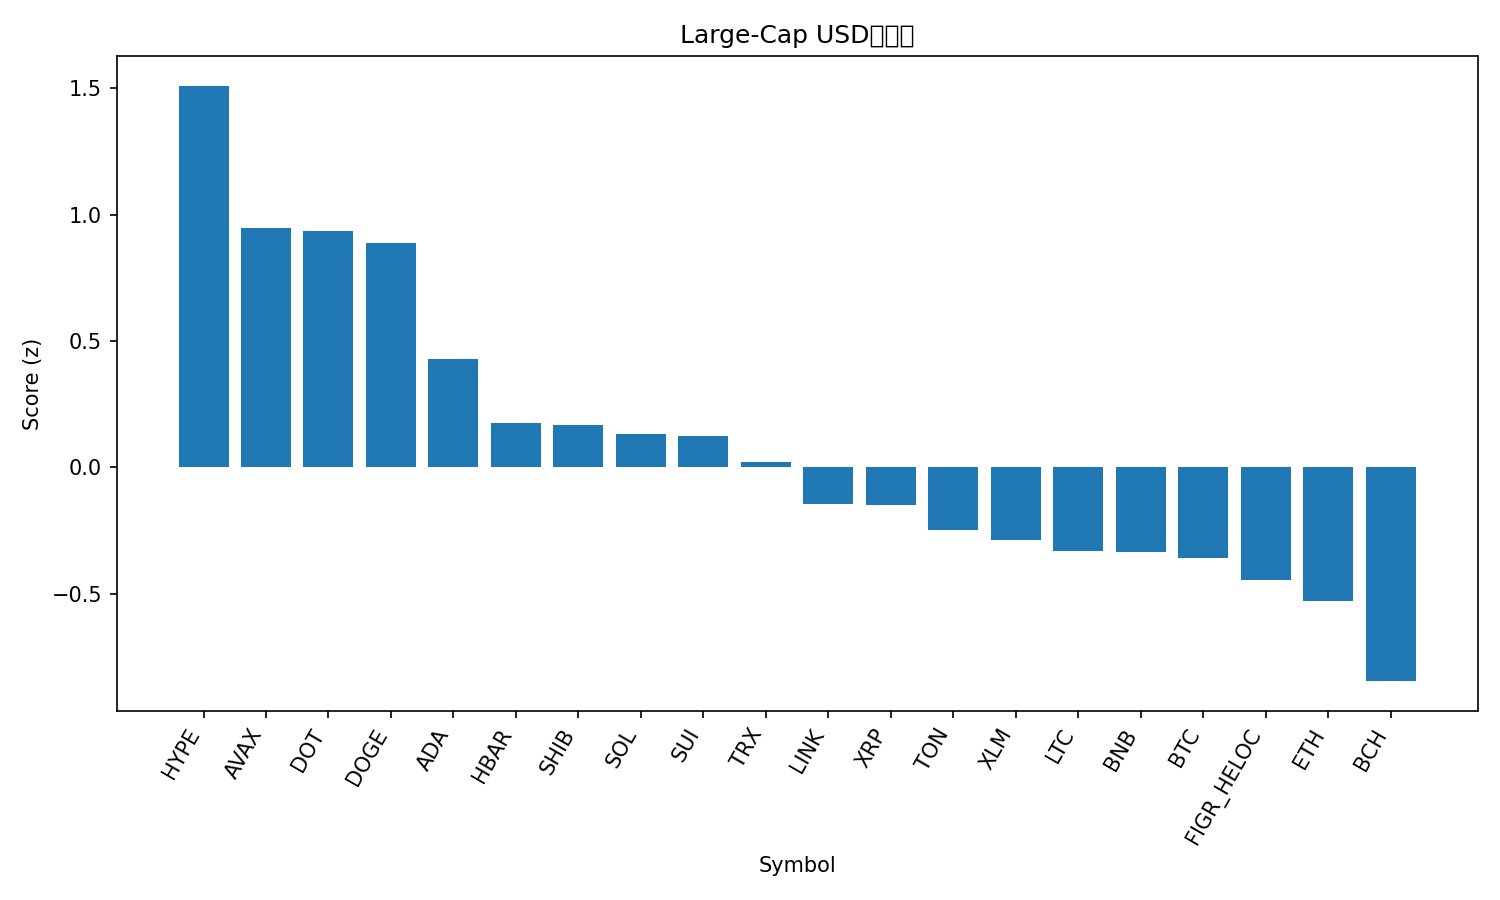

Source data for this figure (header and first rows):
rank, name, symbol, price, pct_1h, pct_24h, pct_7d, pct_1h_vs_btc, pct_24h_vs_btc, pct_7d_vs_btc, market_cap_rank, market_cap, volume_usd, score
1, Hyperliquid, HYPE, 53.48, -0.3127, 4.222, 22.9, 0.08823, 4.315, 19.84, 14, 14484800296, 692893093, 1.509
2, Avalanche, AVAX, 25.99, 0.3697, 3.247, 8.05, 0.7706, 3.341, 4.993, 23, 10981515675, 825085760, 0.9465
3, Polkadot, DOT, 4.15, 0.4969, 2.905, 9.212, 0.8978, 2.999, 6.155, 33, 6314925238, 383428355, 0.9357
4, Dogecoin, DOGE, 0.2441, -0.5346, 2.867, 17.86, -0.1337, 2.96, 14.8, 9, 36942917115, 3926262361, 0.8887
5, Cardano, ADA, 0.8776, -0.4831, 2.246, 9.386, -0.08218, 2.339, 6.329, 10, 32243845425, 1993365826, 0.4297
6, Hedera, HBAR, 0.2293, -0.63, 1.681, 8.098, -0.2291, 1.775, 5.04, 25, 9805422824, 228100798, 0.1741
7, Shiba Inu, SHIB, 1.298e-05, -0.4116, 1.527, 7.046, -0.01069, 1.621, 3.988, 31, 7656022949, 284521104, 0.1688
8, Solana, SOL, 216.3, -0.5376, 1.201, 9.197, -0.1367, 1.295, 6.14, 6, 117397193833, 9193423516, 0.1335
9, Sui, SUI, 3.52, -0.7981, 1.458, 10.01, -0.3972, 1.551, 6.95, 18, 12599253530, 1411695341, 0.1258
10, TRON, TRX, 0.3374, -0.01818, 1.334, 0.517, 0.3827, 1.428, -2.54, 11, 31952977232, 927285943, 0.0195
11, Chainlink, LINK, 23.4, -1.116, 1.791, 2.832, -0.7152, 1.885, -0.2258, 13, 15895755923, 1050713359, -0.1462
12, XRP, XRP, 2.99, -0.4331, 0.2092, 8.096, -0.03222, 0.3026, 5.039, 3, 178799163820, 6315620048, -0.1505
13, Toncoin, TON, 3.11, -0.3824, 0.8487, 0.3253, 0.01853, 0.9421, -2.732, 30, 7992098121, 183466004, -0.2471
14, Stellar, XLM, 0.3789, -0.3147, -0.1828, 6.539, 0.08618, -0.08936, 3.482, 20, 12044860223, 382833044, -0.2876
15, Litecoin, LTC, 113.1, -0.3092, -0.004584, 3.824, 0.09173, 0.08883, 0.767, 28, 8671061480, 597654200, -0.3324
16, BNB, BNB, 877.5, -0.1962, -0.1972, 4.198, 0.2047, -0.1038, 1.14, 5, 122512482295, 991174945, -0.3329
17, Bitcoin, BTC, 112125, -0.4009, -0.09342, 3.057, 0.0, 0.0, 0.0, 1, 2237525042989, 41232230102, -0.3601
18, Figure Heloc, FIGR_HELOC, 0.996, 0.0, -0.4102, 0.8145, 0.4009, -0.3168, -2.243, 19, 12255552651, 10926846, -0.4471
19, Ethereum, ETH, 4317, -0.4837, -0.3176, 0.9232, -0.08283, -0.2242, -2.134, 2, 522077728563, 30229034496, -0.5292
20, Bitcoin Cash, BCH, 582.5, -0.2903, -1.896, 3.902, 0.1106, -1.802, 0.8449, 22, 11644761879, 370605037, -0.8454
21, Cronos, CRO, 0.2566, -5.61, 2.054, -0.1468, -5.209, 2.148, -3.204, 27, 8654267003, 231582415, -1.712
